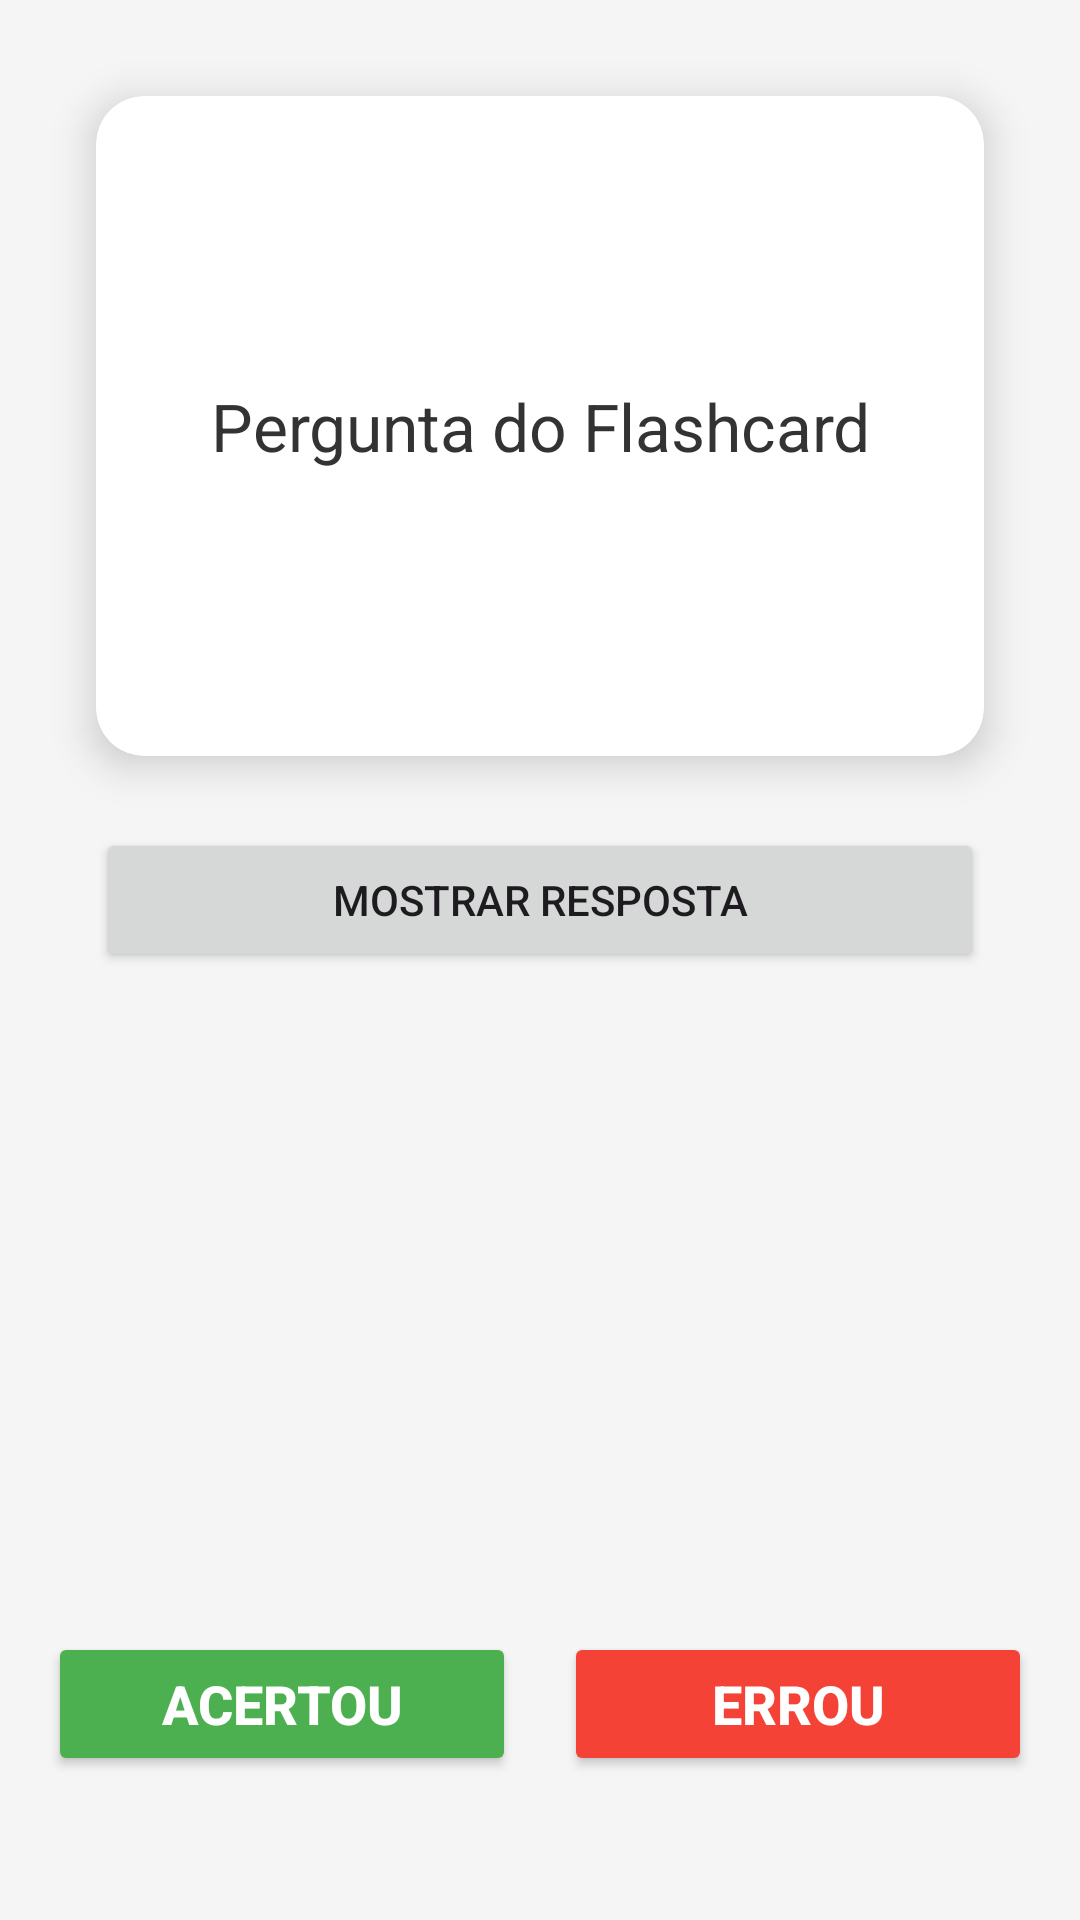

Produce the Android XML layout that renders to this screen, including the resource entries it uses.
<!-- AndroidManifest.xml: application theme Theme.AppCompat.Light.NoActionBar -->
<!-- res/layout/activity_flashcard.xml -->
<androidx.constraintlayout.widget.ConstraintLayout xmlns:android="http://schemas.android.com/apk/res/android"
    xmlns:app="http://schemas.android.com/apk/res-auto"
    xmlns:tools="http://schemas.android.com/tools"
    android:id="@+id/main"
    android:layout_width="match_parent"
    android:layout_height="match_parent"
    android:background="#F5F5F5">

    
    <androidx.cardview.widget.CardView
        android:id="@+id/cardFlashcard"
        android:layout_width="0dp"
        android:layout_height="220dp"
        app:cardCornerRadius="16dp"
        app:cardElevation="8dp"
        app:layout_constraintTop_toTopOf="parent"
        app:layout_constraintBottom_toTopOf="@id/btnShowAnswer"
        app:layout_constraintStart_toStartOf="parent"
        app:layout_constraintEnd_toEndOf="parent"
        android:layout_margin="32dp">

        <TextView
            android:id="@+id/tvQuestion"
            android:layout_width="match_parent"
            android:layout_height="match_parent"
            android:text="Pergunta do Flashcard"
            android:textSize="22sp"
            android:textColor="#333"
            android:gravity="center"/>
    </androidx.cardview.widget.CardView>

    
    <Button
        android:id="@+id/btnShowAnswer"
        android:layout_width="0dp"
        android:layout_height="wrap_content"
        android:text="Mostrar resposta"
        app:layout_constraintTop_toBottomOf="@id/cardFlashcard"
        app:layout_constraintStart_toStartOf="parent"
        app:layout_constraintEnd_toEndOf="parent"
        android:layout_marginTop="24dp"
        android:layout_marginStart="32dp"
        android:layout_marginEnd="32dp"/>

    
    <LinearLayout
        android:id="@+id/llFeedbackButtons"
        android:layout_width="match_parent"
        android:layout_height="wrap_content"
        android:orientation="horizontal"
        android:gravity="center"
        android:layout_marginBottom="32dp"
        android:layout_gravity="bottom"
        android:padding="16dp"
        app:layout_constraintBottom_toBottomOf="parent"
        app:layout_constraintStart_toStartOf="parent"
        app:layout_constraintEnd_toEndOf="parent">

        <Button
            android:id="@+id/btnAcertou"
            android:layout_width="0dp"
            android:layout_height="wrap_content"
            android:layout_weight="1"
            android:text="Acertou"
            android:textColor="#FFFFFF"
            android:backgroundTint="#4CAF50"
            android:textStyle="bold"
            android:textSize="18sp"
            android:layout_marginEnd="8dp"/>

        <Button
            android:id="@+id/btnErrou"
            android:layout_width="0dp"
            android:layout_height="wrap_content"
            android:layout_weight="1"
            android:text="Errou"
            android:textColor="#FFFFFF"
            android:backgroundTint="#F44336"
            android:textStyle="bold"
            android:textSize="18sp"
            android:layout_marginStart="8dp"/>
    </LinearLayout>

</androidx.constraintlayout.widget.ConstraintLayout>
<!-- resources referenced by this layout -->
<resources>
  <style name="Theme.AppCompat.Light.NoActionBar" parent="Base.Theme.AppCompat.Light.NoActionBar" />
  <style name="Base.Theme.AppCompat.Light.NoActionBar" parent="Theme.Material3.DayNight.NoActionBar">
          
          
      </style>
</resources>
